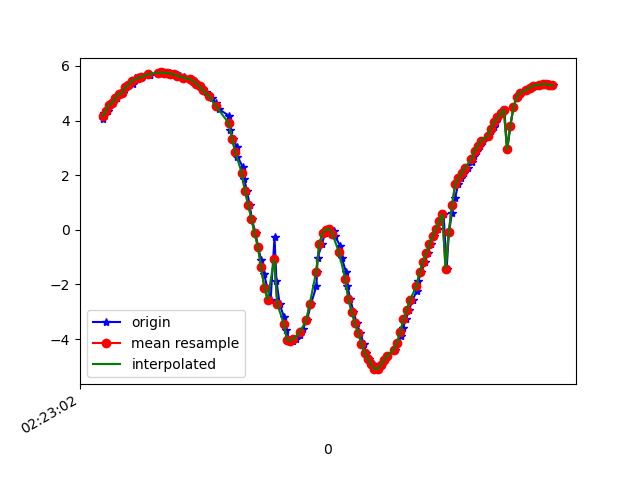

Source data for this figure (header and first rows):
1617848582560, 544226119806776, 4.0584683, -0.3191852, 8.914424
1617848582569, 544226139037546, 4.26, -0.4301, 8.815
1617848582595, 544226158268316, 4.358, -0.6288, 8.755
1617848582608, 544226177499086, 4.582, -0.8216, 8.624
1617848582627, 544226196729856, 4.636, -0.9786, 8.579
1617848582652, 544226215960626, 4.833, -1.253, 8.433
1617848582665, 544226235191396, 4.975, -1.363, 8.332
1617848582684, 544226254422166, 4.995, -1.534, 8.291
1617848582702, 544226273652936, 5.228, -1.729, 8.106
1617848582722, 544226292883706, 5.302, -1.879, 8.025
1617848582747, 544226312114476, 5.345, -2.151, 7.927
1617848582759, 544226331345246, 5.549, -2.304, 7.742
1617848582782, 544226350576016, 5.558, -2.41, 7.704
1617848582806, 544226369806786, 5.597, -2.66, 7.592
1617848582849, 544226389037556, 5.717, -2.767, 7.463
1617848582853, 544226408268326, 5.663, -2.868, 7.467
1617848582856, 544226427499096, 5.679, -3.12, 7.352
1617848582903, 544226446729866, 5.755, -3.213, 7.253
1617848582907, 544226465960636, 5.744, -3.307, 7.219
1617848582929, 544226485191406, 5.76, -3.415, 7.156
1617848582950, 544226504422176, 5.746, -3.539, 7.106
1617848582979, 544226523652946, 5.734, -3.678, 7.045
1617848582982, 544226542883716, 5.716, -3.816, 6.986
1617848583004, 544226562114486, 5.688, -3.953, 6.933
1617848583026, 544226581345256, 5.653, -4.078, 6.888
1617848583039, 544226600576026, 5.618, -4.19, 6.85
1617848583063, 544226619806796, 5.584, -4.299, 6.81
1617848583066, 544226639037566, 5.55, -4.409, 6.768
1617848583115, 544226658268336, 5.513, -4.52, 6.724
1617848583120, 544226677499106, 5.467, -4.631, 6.686
1617848583131, 544226696729876, 5.409, -4.746, 6.653
1617848583145, 544226715960646, 5.337, -4.868, 6.622
1617848583161, 544226735191416, 5.252, -4.992, 6.598
1617848583180, 544226754422186, 5.156, -5.107, 6.586
1617848583198, 544226773652956, 5.054, -5.211, 6.583
1617848583221, 544226792883726, 4.947, -5.324, 6.574
1617848583237, 544226812114496, 4.812, -5.476, 6.55
1617848583260, 544226831345266, 4.634, -5.674, 6.509
1617848583278, 544226850576036, 4.417, -5.946, 6.417
1617848583342, 544226869806806, 4.174, -6.347, 6.192
1617848583344, 544226889037576, 3.91, -6.875, 5.786
1617848583346, 544226908268346, 3.635, -7.431, 5.255
1617848583368, 544226927499116, 3.339, -7.944, 4.667
1617848583391, 544226946729886, 3.02, -8.432, 3.978
1617848583393, 544226965960656, 2.68, -8.916, 3.058
1617848583427, 544226985191426, 2.302, -9.337, 1.885
1617848583435, 544227004422196, 1.87, -9.605, 0.5401
1617848583453, 544227023652966, 1.41, -9.656, -0.9052
1617848583469, 544227042883736, 0.9239, -9.485, -2.284
1617848583483, 544227062114506, 0.3903, -9.208, -3.332
1617848583506, 544227081345276, -0.1327, -8.979, -3.924
1617848583521, 544227100576046, -0.6167, -8.779, -4.312
1617848583540, 544227119806816, -1.101, -8.554, -4.653
1617848583559, 544227139037586, -1.627, -8.334, -4.892
1617848583578, 544227158268356, -2.122, -8.157, -5.001
1617848583599, 544227177499126, -2.555, -8.012, -5.031
1617848583623, 544227196729896, -0.2775, -7.331, -6.497
1617848583635, 544227215960666, -1.889, -7.556, -5.948
1617848583655, 544227235191436, -2.722, -7.678, -5.448
1617848583682, 544227254422206, -3.206, -7.725, -5.107
1617848583695, 544227273652976, -3.656, -7.669, -4.885
... 86 more rows
